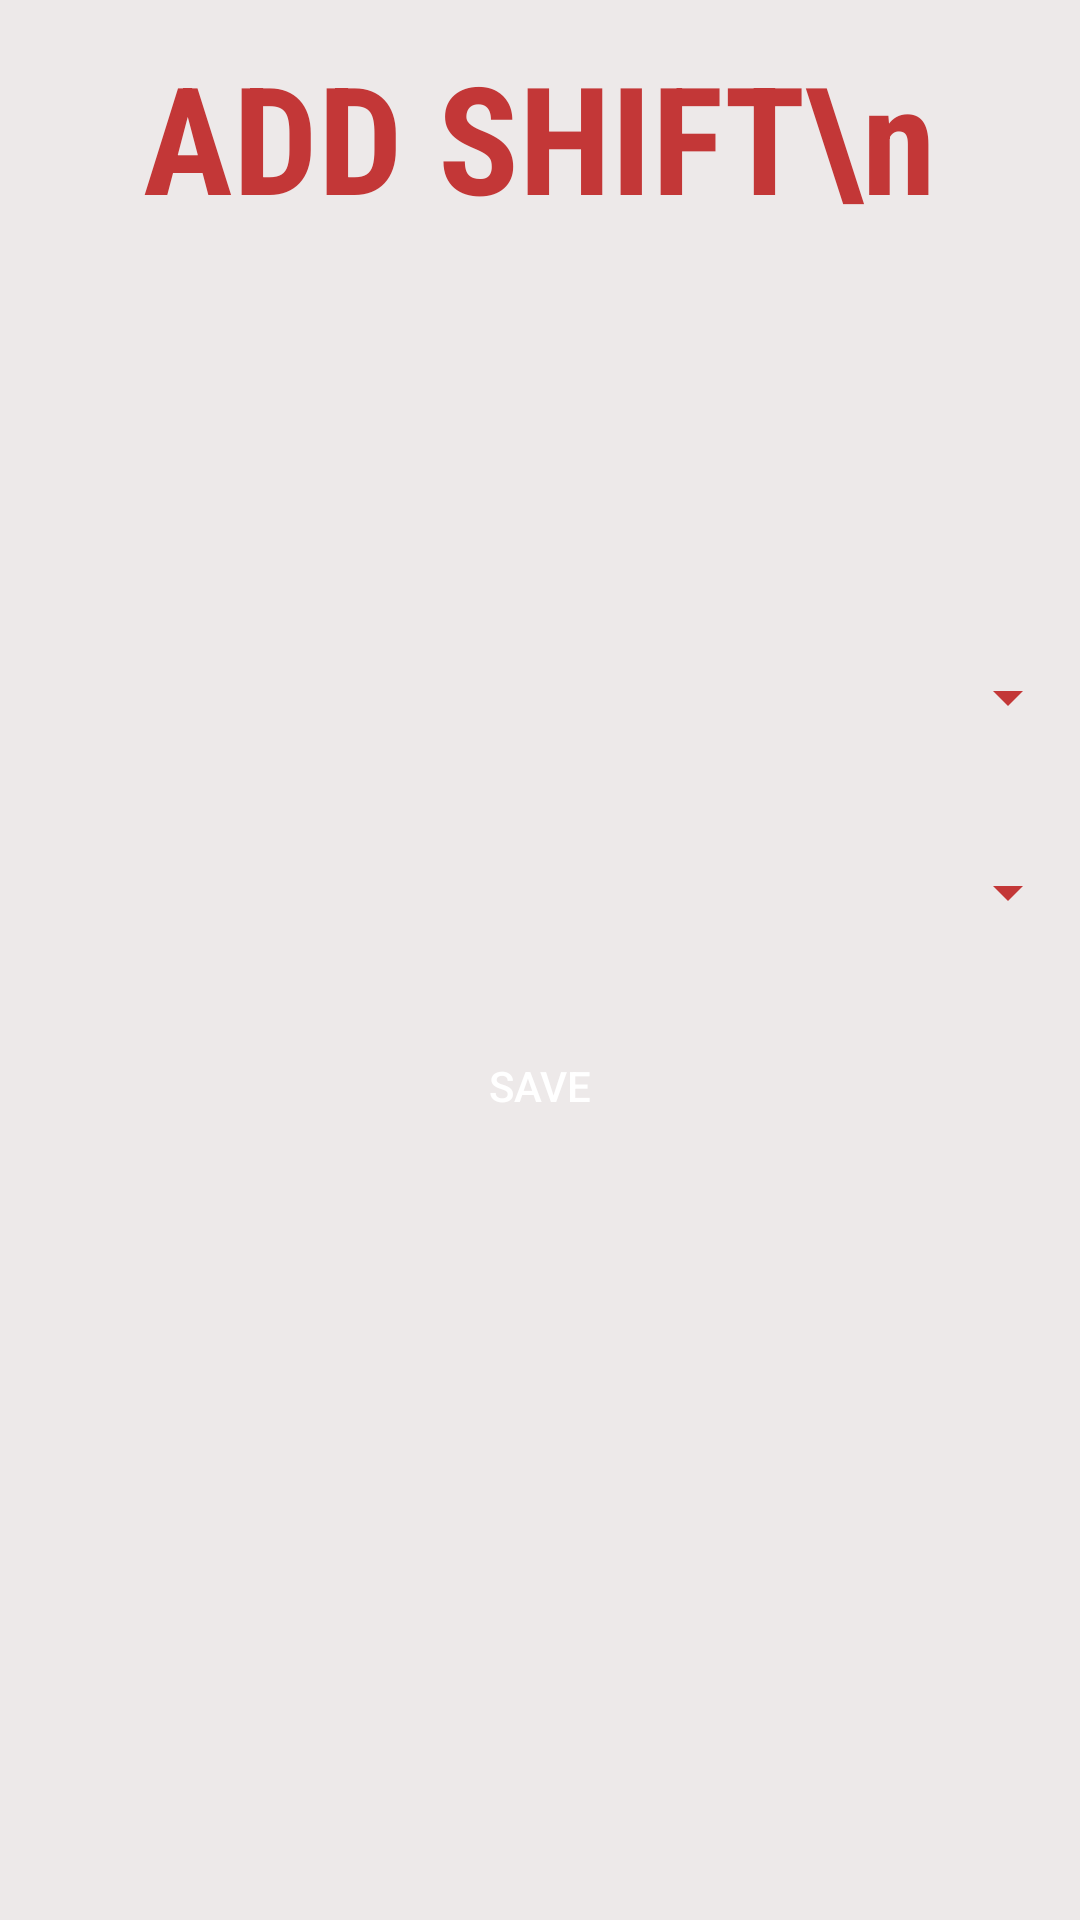

Reconstruct the res/layout file that produces this screen, plus the resources it refers to.
<!-- AndroidManifest.xml: application theme AppTheme -->
<!-- res/layout/activity_add_shifts.xml -->
<?xml version="1.0" encoding="utf-8"?>
<LinearLayout xmlns:android="http://schemas.android.com/apk/res/android"
    android:orientation="vertical" android:layout_width="match_parent"
    android:background="#EDE9E9"
    android:layout_height="match_parent">

    <TextView
        android:layout_width="wrap_content"
        android:layout_height="80dp"
        android:layout_gravity="center"
        android:layout_marginVertical="12dp"
        android:fontFamily="sans-serif-condensed"
        android:text="ADD SHIFT\n"
        android:textColor="#C33737"
        android:textSize="50dp"
        android:textStyle="bold"/>

    <TextView
        android:id="@+id/theDate"
        android:layout_width="wrap_content"
        android:layout_height="97dp"
        android:layout_gravity="center"
        android:text=""
        android:textSize="20sp"
        android:textColor="#514848"
        android:textStyle="bold"
        android:fontFamily="sans-serif-condensed" />

    <Spinner
        android:id="@+id/spinnerWorkers"
        android:layout_width="match_parent"
        android:layout_height="63dp"
        android:backgroundTint="#C33737"/>

    <Spinner
        android:id="@+id/spinnerTime"
        android:layout_width="match_parent"
        android:layout_height="67dp"
        android:backgroundTint="#C33737" />

    <Button
        android:id="@+id/saveButton"
        android:layout_width="150dp"
        android:layout_height="50dp"
        android:layout_gravity="center_horizontal"
        android:text="save"
        android:textColor="#FFFFFF"
        android:background="@drawable/button"
        android:paddingVertical="10dp"
        android:layout_marginVertical="6dp"
        android:padding="15dp"/>


</LinearLayout>
<!-- resources referenced by this layout -->
<resources>
  <style name="AppTheme" parent="Theme.AppCompat.Light.NoActionBar">
          
  
          <item name="windowNoTitle">true</item>
          <item name="windowActionBar">false</item>
          <item name="android:windowFullscreen">true</item>
          <item name="android:windowContentOverlay">@null</item>
  
          <item name="colorPrimary">@color/colorPrimary</item>
          <item name="colorPrimaryDark">@color/colorPrimaryDark</item>
          <item name="colorAccent">#C33737</item>
      </style>
  <color name="colorPrimary">#E9323C</color>
  <color name="colorPrimaryDark">#EE474749</color>
</resources>
